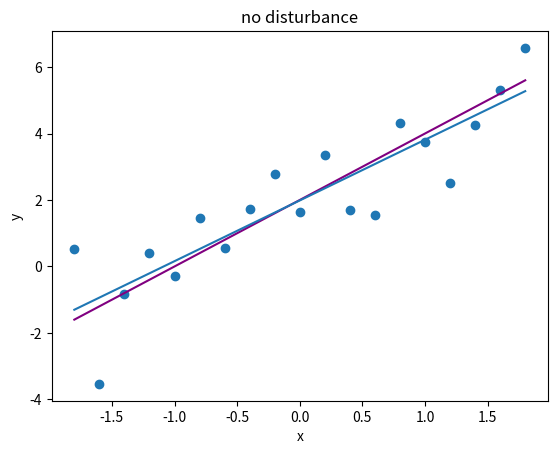

Reproduce this figure in Python. (Note: this script raises an exception after producing the figure.)
from matplotlib import pyplot as plt
from numpy.random import standard_normal
from pathlib import Path
from scipy.optimize import minimize
import numpy as np
import sys


def _least_sq(x, y):
    b1 = (np.mean(x * y) - np.mean(x) * np.mean(y)) / (np.mean(x * x) - np.mean(x) ** 2)
    b0 = np.mean(y) - b1 * np.mean(x)
    print(f"deviance {sys._getframe().f_code.co_name}: {sum((b0 + b1 * _x - _y) ** 2 for _x, _y in zip(x, y))}")
    return b0, b1


def _least_mod(x, y):
    bs = minimize(lambda bs, x, y: abs(y - bs[0] - bs[1] * x), np.array([0, 1]), args=(x, y), method="COBYLA").x
    print(f"deviance {sys._getframe().f_code.co_name}: {sum(abs(bs[0] + bs[1] * _x - _y) for _x, _y in zip(x, y))}")
    return bs


def _plot(x, y, title, fig_path: Path):
    fig, ax = plt.subplots()
    ax.set(xlabel="x", ylabel="y", title=title)
    ax.scatter(x, y, label="data")
    ax.plot(x, [*map(_func, x)], label="orig", color="purple")
    print(title)
    for meth in (_least_sq, _least_mod):
        b0, b1 = meth(x, y)
        print(f"{meth.__name__[1:]} b0: {b0}, b1: {b1}\n")
        ax.plot(x, b1 * x + np.full(len(x), b0), label=meth.__name__[1:])
    ax.legend()
    fig.show()

    if not fig_path.exists():
        fig_path.mkdir(parents=True)
    fig.savefig(fig_path.joinpath(title))


def _func(x):
    return 2 + 2 * x


def lab6(data_range, fig_path: Path, func=None):
    if func:
        # change the func above to the passed one
        globals()["_func"] = func
    x = np.arange(*data_range)
    y = np.array([_func(_x) + _e for _x, _e in zip(x, standard_normal(len(x)))])
    y_d = np.array([_func(_x) + _e for _x, _e in zip(x, standard_normal(len(x)))])
    y_d[0], y_d[~0] = 10, -10

    _plot(x, y, "no disturbance", fig_path)
    _plot(x, y_d, "with disturbance", fig_path)


if __name__ == "__main__":
    lab6((-1.8, 2, 0.2), Path("figs/lab6"))
